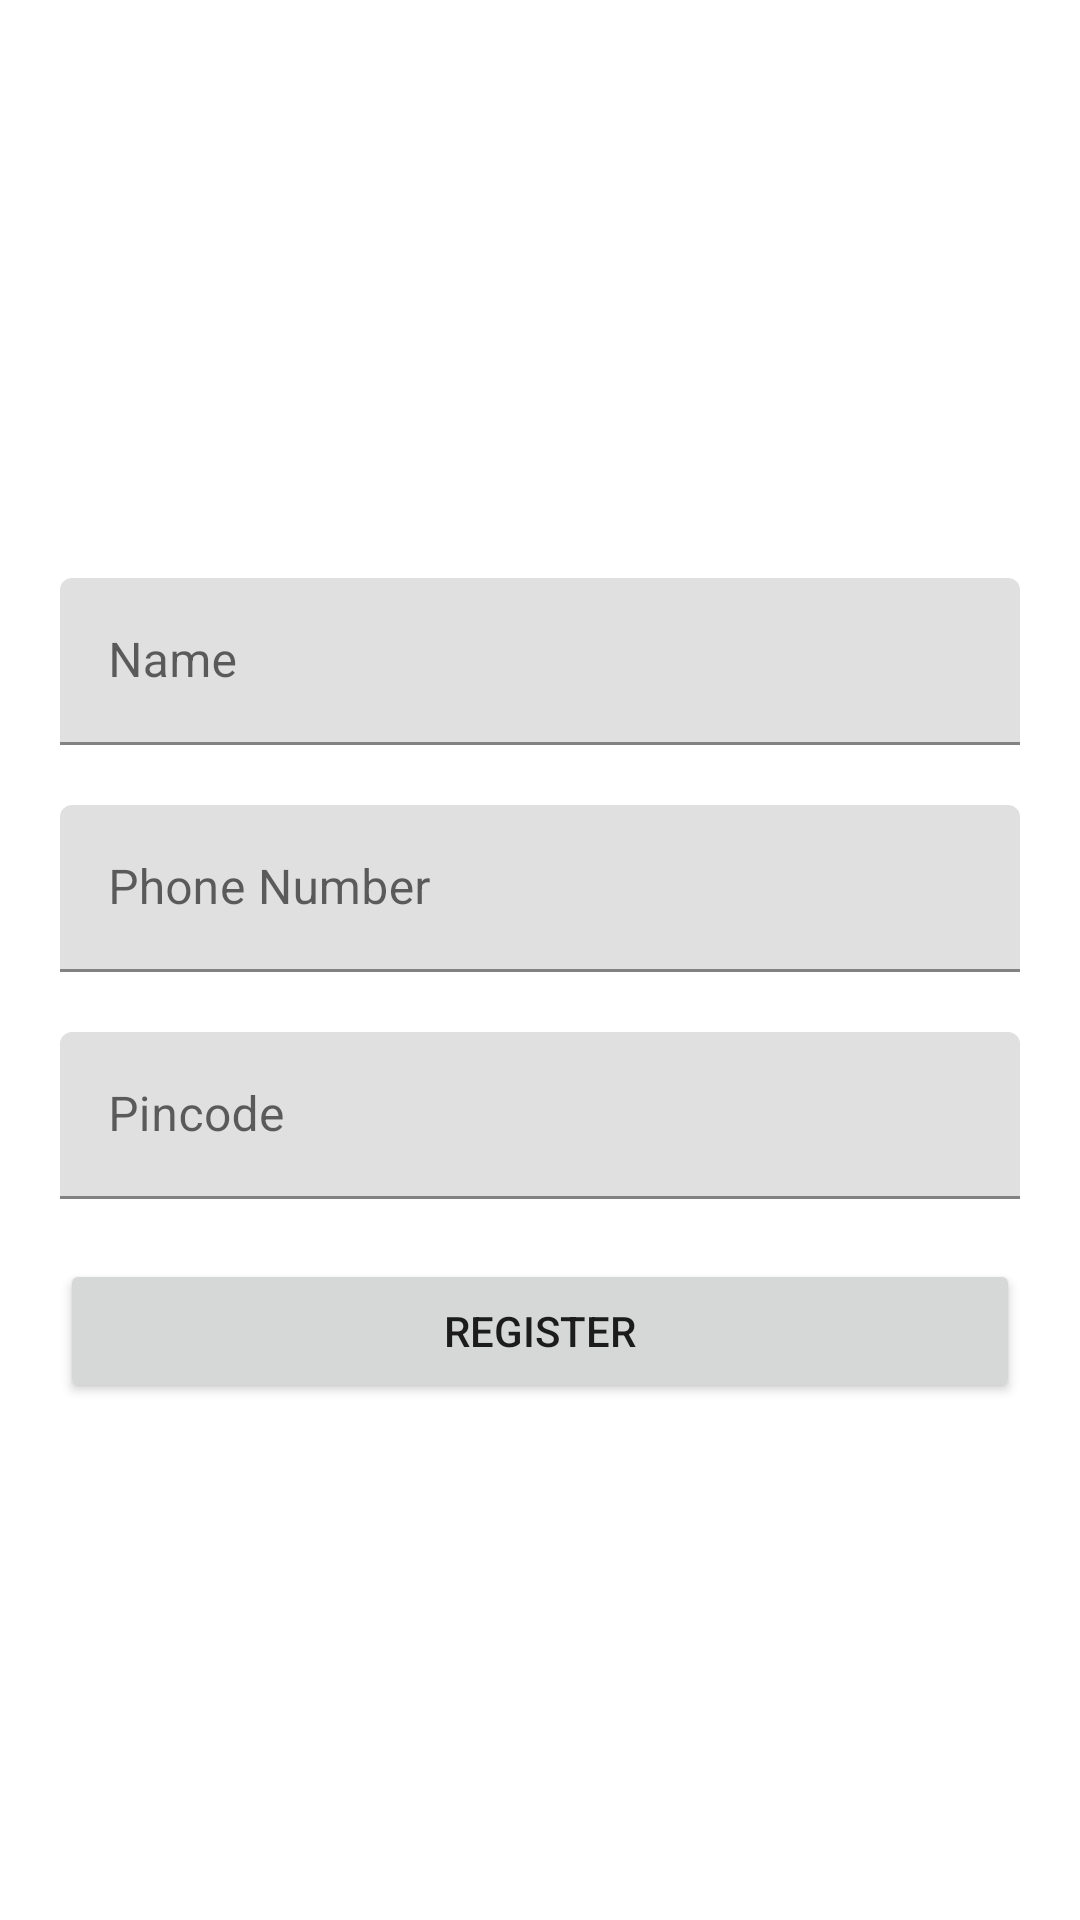

Here is an Android app screen rendered from its layout file. Give the layout XML and the strings, colors and styles it references.
<!-- AndroidManifest.xml: application theme Theme.VirtualQueue -->
<!-- res/layout/activity_user_registration.xml -->
<?xml version="1.0" encoding="utf-8"?>
<androidx.constraintlayout.widget.ConstraintLayout xmlns:android="http://schemas.android.com/apk/res/android"
    xmlns:app="http://schemas.android.com/apk/res-auto"
    xmlns:tools="http://schemas.android.com/tools"
    android:layout_width="match_parent"
    android:layout_height="match_parent"
    tools:context=".user.UserRegistrationActivity">

    <com.google.android.material.textfield.TextInputLayout
        android:id="@+id/text_input_name"
        android:layout_width="match_parent"
        android:layout_height="wrap_content"
        android:layout_marginLeft="20dp"
        android:layout_marginTop="20dp"
        android:layout_marginRight="20dp"
        android:hint="Name"
        app:layout_constraintBottom_toTopOf="@+id/text_input_phone"
        app:layout_constraintEnd_toEndOf="parent"
        app:layout_constraintStart_toStartOf="parent"
        app:layout_constraintTop_toTopOf="parent"
        app:layout_constraintVertical_chainStyle="packed">

        <com.google.android.material.textfield.TextInputEditText
            android:id="@+id/text_name"
            android:layout_width="match_parent"
            android:layout_height="wrap_content"
            android:maxLines="1" />
    </com.google.android.material.textfield.TextInputLayout>

    <com.google.android.material.textfield.TextInputLayout
        android:id="@+id/text_input_phone"
        android:layout_width="match_parent"
        android:layout_height="wrap_content"
        android:layout_marginLeft="20dp"
        android:layout_marginTop="20dp"
        android:layout_marginRight="20dp"
        app:layout_constraintBottom_toTopOf="@+id/text_input_pincode"
        app:layout_constraintEnd_toEndOf="parent"
        app:layout_constraintStart_toStartOf="parent"
        app:layout_constraintTop_toBottomOf="@+id/text_input_name">

        <com.google.android.material.textfield.TextInputEditText
            android:id="@+id/text_phone"
            android:layout_width="match_parent"
            android:layout_height="wrap_content"
            android:hint="Phone Number"
            android:inputType="phone"
            android:maxLength="10" />
    </com.google.android.material.textfield.TextInputLayout>

    <com.google.android.material.textfield.TextInputLayout
        android:id="@+id/text_input_pincode"
        android:layout_width="match_parent"
        android:layout_height="wrap_content"
        android:layout_marginLeft="20dp"
        android:layout_marginTop="20dp"
        android:layout_marginRight="20dp"
        app:layout_constraintBottom_toTopOf="@+id/button_register"
        app:layout_constraintEnd_toEndOf="parent"
        app:layout_constraintStart_toStartOf="parent"
        app:layout_constraintTop_toBottomOf="@+id/text_input_phone">

        <com.google.android.material.textfield.TextInputEditText
            android:id="@+id/text_pincode"
            android:layout_width="match_parent"
            android:layout_height="wrap_content"
            android:hint="Pincode"
            android:inputType="number"
            android:maxLength="8" />
    </com.google.android.material.textfield.TextInputLayout>

    <Button
        android:id="@+id/button_register"
        android:layout_width="match_parent"
        android:layout_height="wrap_content"
        android:layout_marginLeft="20dp"
        android:layout_marginTop="20dp"
        android:layout_marginRight="20dp"
        android:text="Register"
        app:layout_constraintBottom_toBottomOf="parent"
        app:layout_constraintEnd_toEndOf="parent"
        app:layout_constraintStart_toStartOf="parent"
        app:layout_constraintTop_toBottomOf="@+id/text_input_pincode" />

</androidx.constraintlayout.widget.ConstraintLayout>
<!-- resources referenced by this layout -->
<resources>
  <style name="Theme.VirtualQueue" parent="Theme.MaterialComponents.DayNight.DarkActionBar">
          
          <item name="colorPrimary">@color/purple_500</item>
          <item name="colorPrimaryVariant">@color/purple_700</item>
          <item name="colorOnPrimary">@color/white</item>
          
          <item name="colorSecondary">@color/teal_200</item>
          <item name="colorSecondaryVariant">@color/teal_700</item>
          <item name="colorOnSecondary">@color/black</item>
          
          <item name="android:statusBarColor" tools:targetApi="l">?attr/colorPrimaryVariant</item>
          
      </style>
  <!-- not gathered from this repository: default colours our renderer supplied (Android Studio template values) -->
  <color name="purple_500">#FF6200EE</color>
  <color name="purple_700">#FF3700B3</color>
  <color name="teal_200">#FF03DAC5</color>
  <color name="teal_700">#FF018786</color>
  <color name="black">#FF000000</color>
  <color name="white">#FFFFFFFF</color>
</resources>
